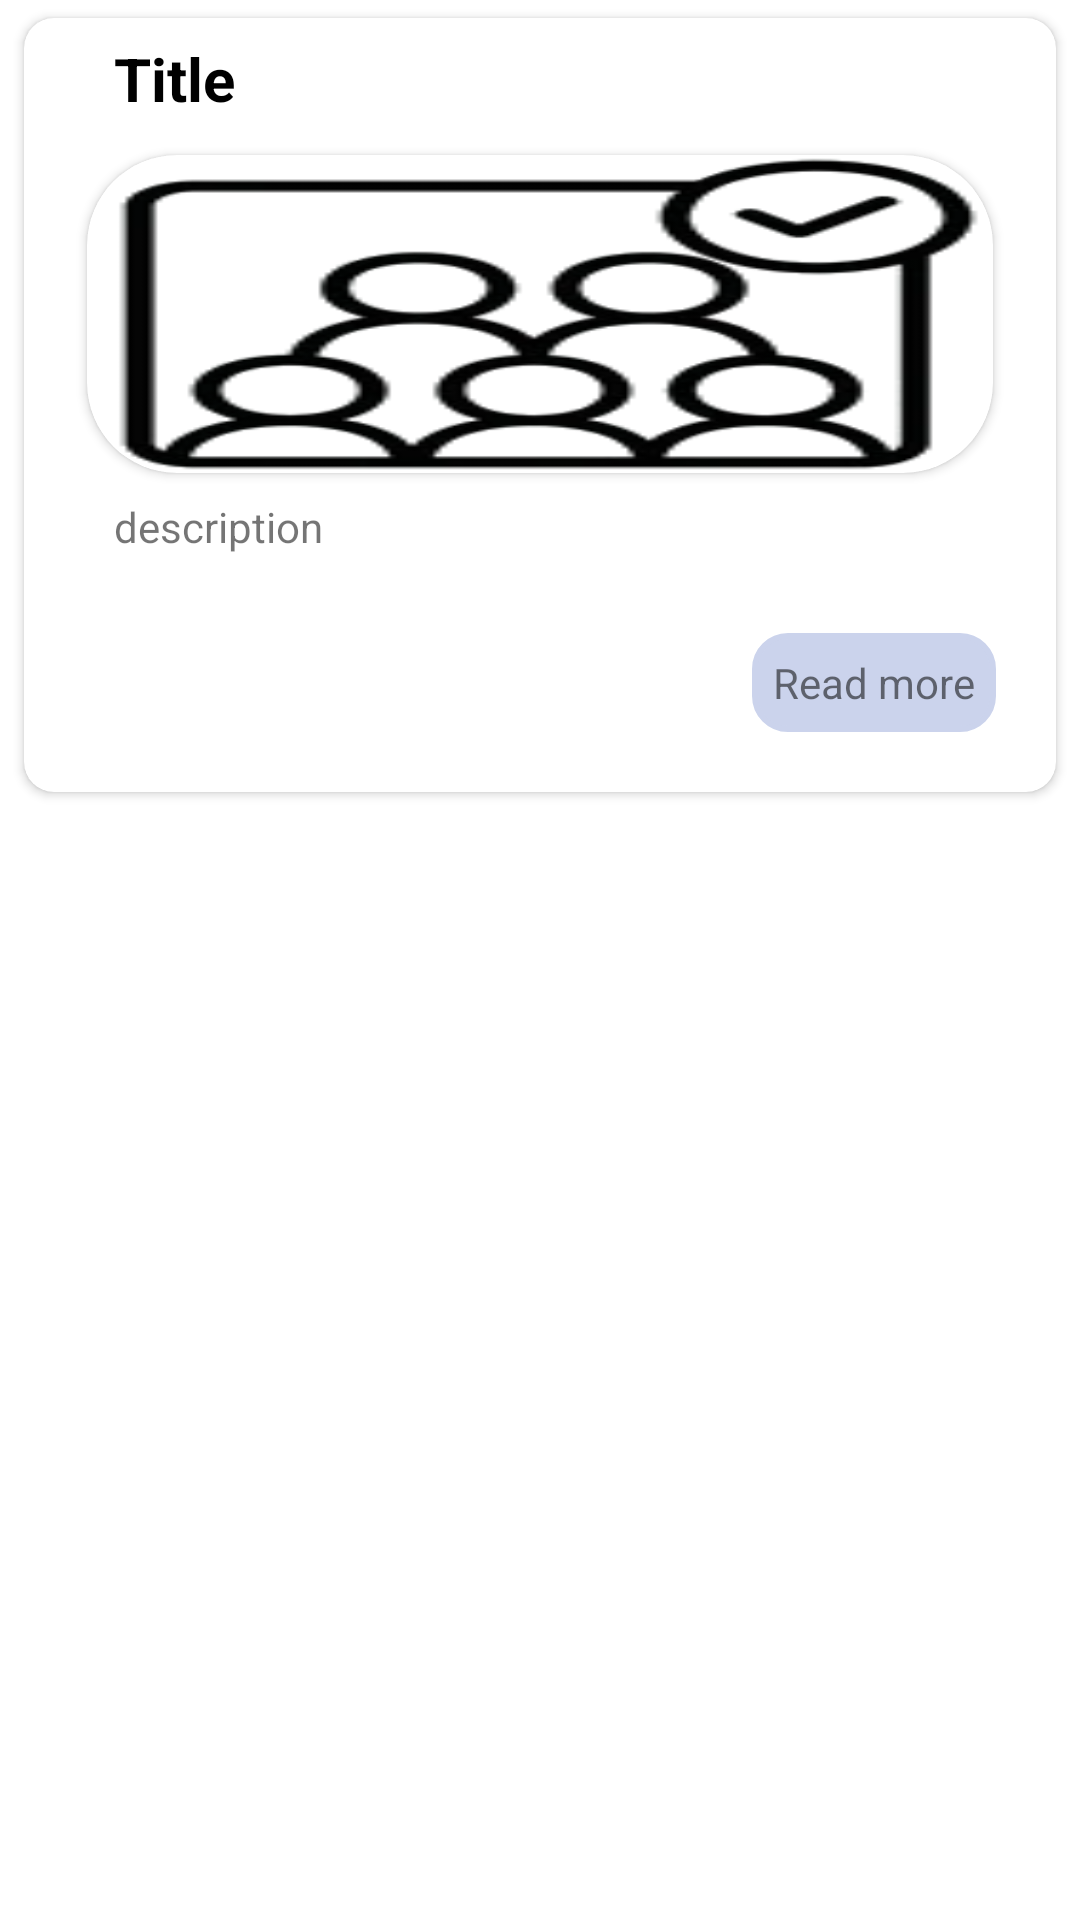

Android layout source for this screen:
<!-- AndroidManifest.xml: application theme Theme.StudentToolKit -->
<!-- res/layout/news_item.xml -->
<?xml version="1.0" encoding="utf-8"?>
<RelativeLayout xmlns:android="http://schemas.android.com/apk/res/android"
    android:layout_width="match_parent"
    android:layout_height="wrap_content"
    xmlns:app="http://schemas.android.com/apk/res-auto"
    android:paddingLeft="3dp"
    android:paddingRight="3dp">

    <androidx.cardview.widget.CardView
        android:layout_width="match_parent"
        android:layout_height="wrap_content"
        app:cardUseCompatPadding="true"
        app:cardCornerRadius="10dp">
        <LinearLayout
            android:layout_width="match_parent"
            android:layout_height="match_parent"
            android:padding="10dp"

            android:orientation="vertical">
            <LinearLayout
                android:layout_width="match_parent"
                android:layout_height="150dp"
                android:layout_gravity="center_horizontal"
                android:gravity="center_vertical"
                android:orientation="vertical">
                <TextView
                    android:layout_width="match_parent"
                    android:layout_height="wrap_content"
                    android:text="Title"
                    android:textStyle="bold"
                    android:textSize="20dp"
                    android:textColor="@color/black"
                    android:paddingLeft="20dp"

                    android:id="@+id/news_title"
                    android:layout_gravity="center_vertical"
                    android:gravity="center_vertical"/>
                <androidx.cardview.widget.CardView
                    android:layout_width="match_parent"
                    android:layout_height="130dp"
                    app:cardUseCompatPadding="true"
                    app:cardCornerRadius="30dp">
                    <ImageView
                        android:layout_width="match_parent"
                        android:layout_height="match_parent"
                        android:scaleType="fitXY"
                        android:src="@drawable/clubs"
                        android:id="@+id/news_imgs"/>
                </androidx.cardview.widget.CardView>

            </LinearLayout>
            <TextView
                android:layout_width="match_parent"
                android:layout_height="35dp"
                android:layout_marginLeft="20dp"
                android:text="description"
                android:id="@+id/news_desc"/>
            <TextView
                android:layout_width="wrap_content"
                android:layout_height="wrap_content"
                android:text="Read more"
                android:background="@drawable/roundedshape"
                android:padding="7dp"
                android:layout_margin="10dp"

                android:layout_gravity="end"
                android:id="@+id/news_more"/>
        </LinearLayout>


    </androidx.cardview.widget.CardView>
</RelativeLayout>
<!-- resources referenced by this layout -->
<resources>
  <color name="black">#FF000000</color>
  <!-- drawable clubs: png bitmap (drawable-v24, 11177 bytes) -->
  <!-- drawable roundedshape (drawable-v24) -->
  <shape
      xmlns:android="http://schemas.android.com/apk/res/android"
      android:shape="rectangle"   >
  
      <solid
          android:color="@color/lightgray" >
      </solid>
  
      <stroke
          android:width="2dp"
          android:color="@color/lightgray" >
      </stroke>
  
      <padding
          android:left="5dp"
          android:top="5dp"
          android:right="5dp"
          android:bottom="5dp"    >
      </padding>
  
      <corners
          android:radius="11dp"   >
      </corners>
  
  </shape>
  <style name="Theme.StudentToolKit" parent="Theme.MaterialComponents.DayNight.NoActionBar">
          
          <item name="colorPrimary">@color/white</item>
          <item name="colorPrimaryVariant">@color/gray</item>
          <item name="colorOnPrimary">@color/white</item>
          
          <item name="colorSecondary">@color/teal_200</item>
          <item name="colorSecondaryVariant">@color/teal_700</item>
          <item name="colorOnSecondary">@color/black</item>
          
          <item name="android:statusBarColor">?attr/colorPrimaryVariant</item>
          
      </style>
  <color name="lightgray">#cbd3ec</color>
  <color name="white">#FFFFFFFF</color>
  <color name="gray">#aaa</color>
  <color name="teal_200">#FF03DAC5</color>
  <color name="teal_700">#FF018786</color>
</resources>
